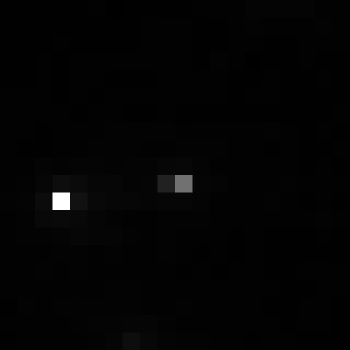

The file beside this chart, header and first rows:
, xmin, ymin, lat, lon, area, perimeter, max_nanowatts, min_nanowatts, moonlight_illumination, clear_sky_confidence, mean_nanowatts
0, 852, 2936, -4.628, -4.628, 1.0, 0.0, 28.84, 0.1328, 11.81, 0.0, 0.8497
